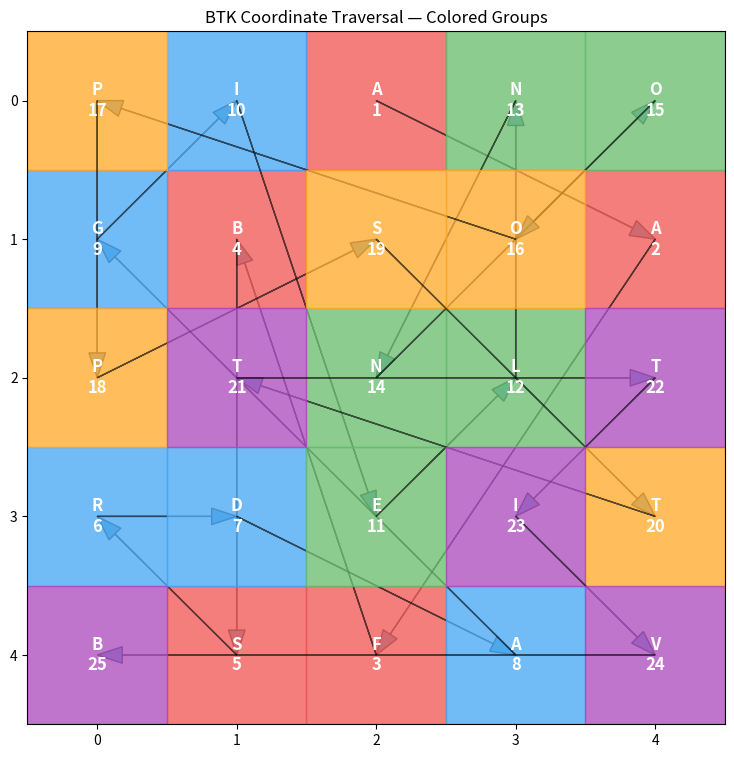

Write the Python code that produced this figure.
import matplotlib.pyplot as plt


matrix = [
['P','I','A','N','O'],
['G','B','S','O','A'],
['P','T','N','L','T'],
['R','D','E','I','T'],
['B','S','F','A','V']
]

coords = [
(1,3),(2,5),(5,3),(2,2),(5,2),
(4,1),(4,2),(5,4),(2,1),(1,2),
(4,3),(3,4),(1,4),(3,3),(1,5),
(2,4),(1,1),(3,1),(2,3),(4,5),
(3,2),(3,5),(4,4),(5,5),(5,1)
]

colors = [
"#ef5350",
"#42a5f5",
"#66bb6a",
"#ffa726",
"#ab47bc"
]

fig, ax = plt.subplots(figsize=(9,9))

for idx,(r,c) in enumerate(coords):

    r-=1
    c-=1

    group = idx//5
    color = colors[group]

    rect = plt.Rectangle(
        (c-0.5,r-0.5),
        1,1,
        color=color,
        alpha=0.75
    )

    ax.add_patch(rect)

    ax.text(
        c,
        r,
        f"{matrix[r][c]}\n{idx+1}",
        ha='center',
        va='center',
        fontsize=12,
        color='white',
        fontweight='bold'
    )

    if idx < len(coords)-1:

        nr,nc = coords[idx+1]
        nr-=1
        nc-=1

        ax.arrow(
            c,
            r,
            nc-c,
            nr-r,
            length_includes_head=True,
            head_width=0.12,
            alpha=0.6
        )

ax.set_xlim(-0.5,4.5)
ax.set_ylim(4.5,-0.5)

ax.set_xticks(range(5))
ax.set_yticks(range(5))

ax.set_title("BTK Coordinate Traversal — Colored Groups")

plt.show()
